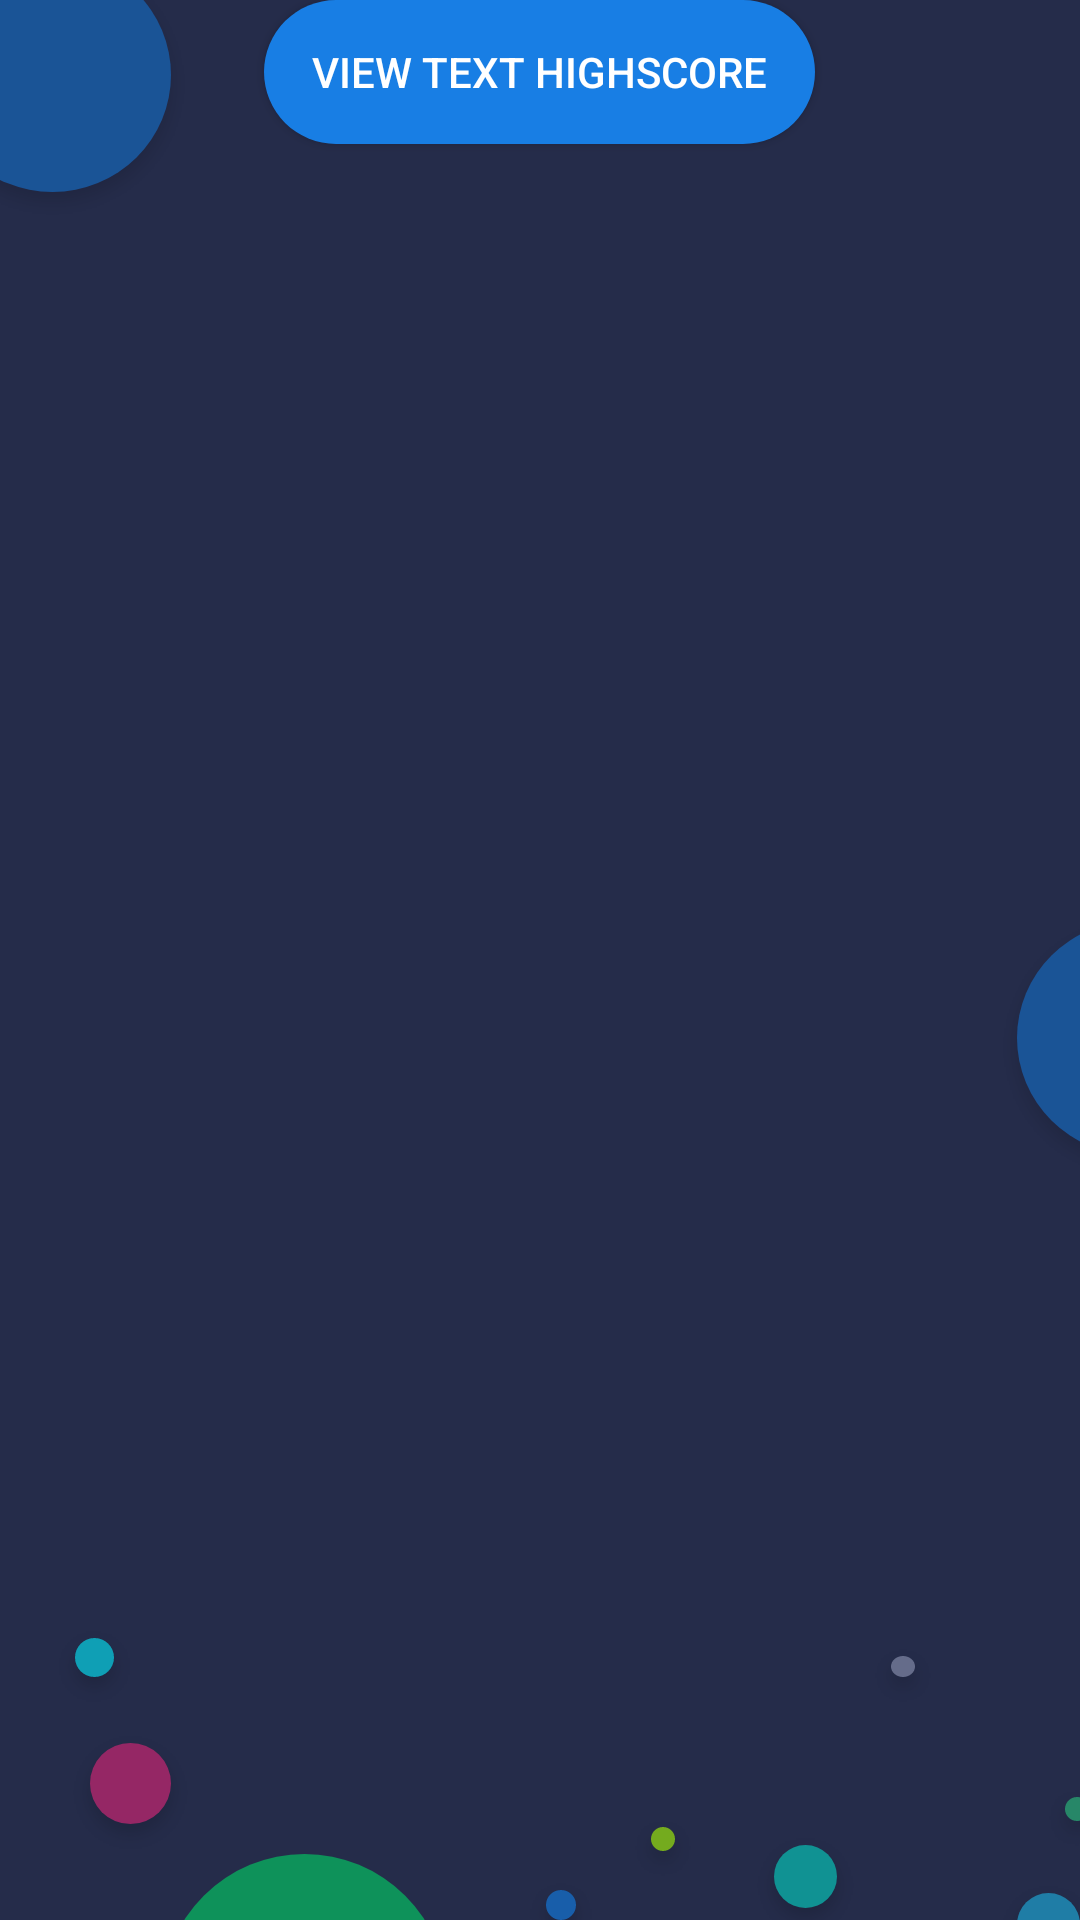

Android layout source for this screen:
<!-- AndroidManifest.xml: activity theme AppTheme -->
<!-- res/layout/activity_main.xml -->
<LinearLayout
    xmlns:android="http://schemas.android.com/apk/res/android"
    android:layout_height="match_parent"
    android:layout_width="match_parent"
    android:orientation="vertical"
    android:background="@drawable/background"
    >
<ListView
    xmlns:android="http://schemas.android.com/apk/res/android"
    android:layout_height="wrap_content"
    android:layout_width="match_parent"
    android:id="@+id/list"
    >
</ListView>
    <Button
        android:paddingLeft="16dp"
        android:paddingRight="16dp"
        android:id="@+id/checkHighScore_bt"
        android:layout_width="wrap_content"
        android:layout_height="wrap_content"
        android:background="@drawable/roundoptions"
        android:textColor="#fff"
        android:text="View Text HighScore"
        android:layout_gravity="center"
        />
</LinearLayout>
<!-- resources referenced by this layout -->
<resources>
  <!-- drawable background: png bitmap (drawable-hdpi, 14695 bytes) -->
  <!-- drawable roundoptions (drawable) -->
  <?xml version="1.0" encoding="utf-8"?>
  <shape android:shape="rectangle"
      xmlns:android="http://schemas.android.com/apk/res/android"
      >
      <corners android:radius="100dp"/>
  <solid android:color="@color/optionColor"/>
  </shape>
  <style name="AppTheme" parent="Theme.AppCompat.Light.DarkActionBar">
          
          <item name="colorPrimary">@color/appcolor</item>
          <item name="colorPrimaryDark">@color/appcolor</item>
          <item name="colorAccent">@color/colorAccent</item>
      </style>
  <color name="optionColor">#187EE4</color>
  <color name="appcolor">#161B2E</color>
  <color name="colorAccent">#D81B60</color>
</resources>
